Photos from the image-classification dataset "photos" in the GitHub repository comau-na/edo-ROS2. Its 6 classes are: blue bucket, green bucket, red bucket, blue cube, green cube, red cube.

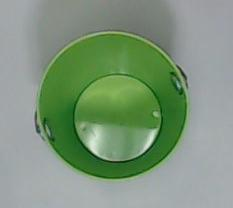
Label: green bucket

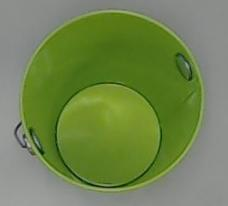
Label: green bucket

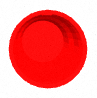
Label: red bucket

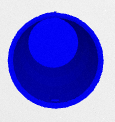
Label: blue bucket

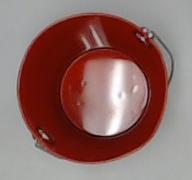
Label: red bucket

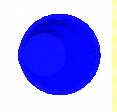
Label: blue bucket
